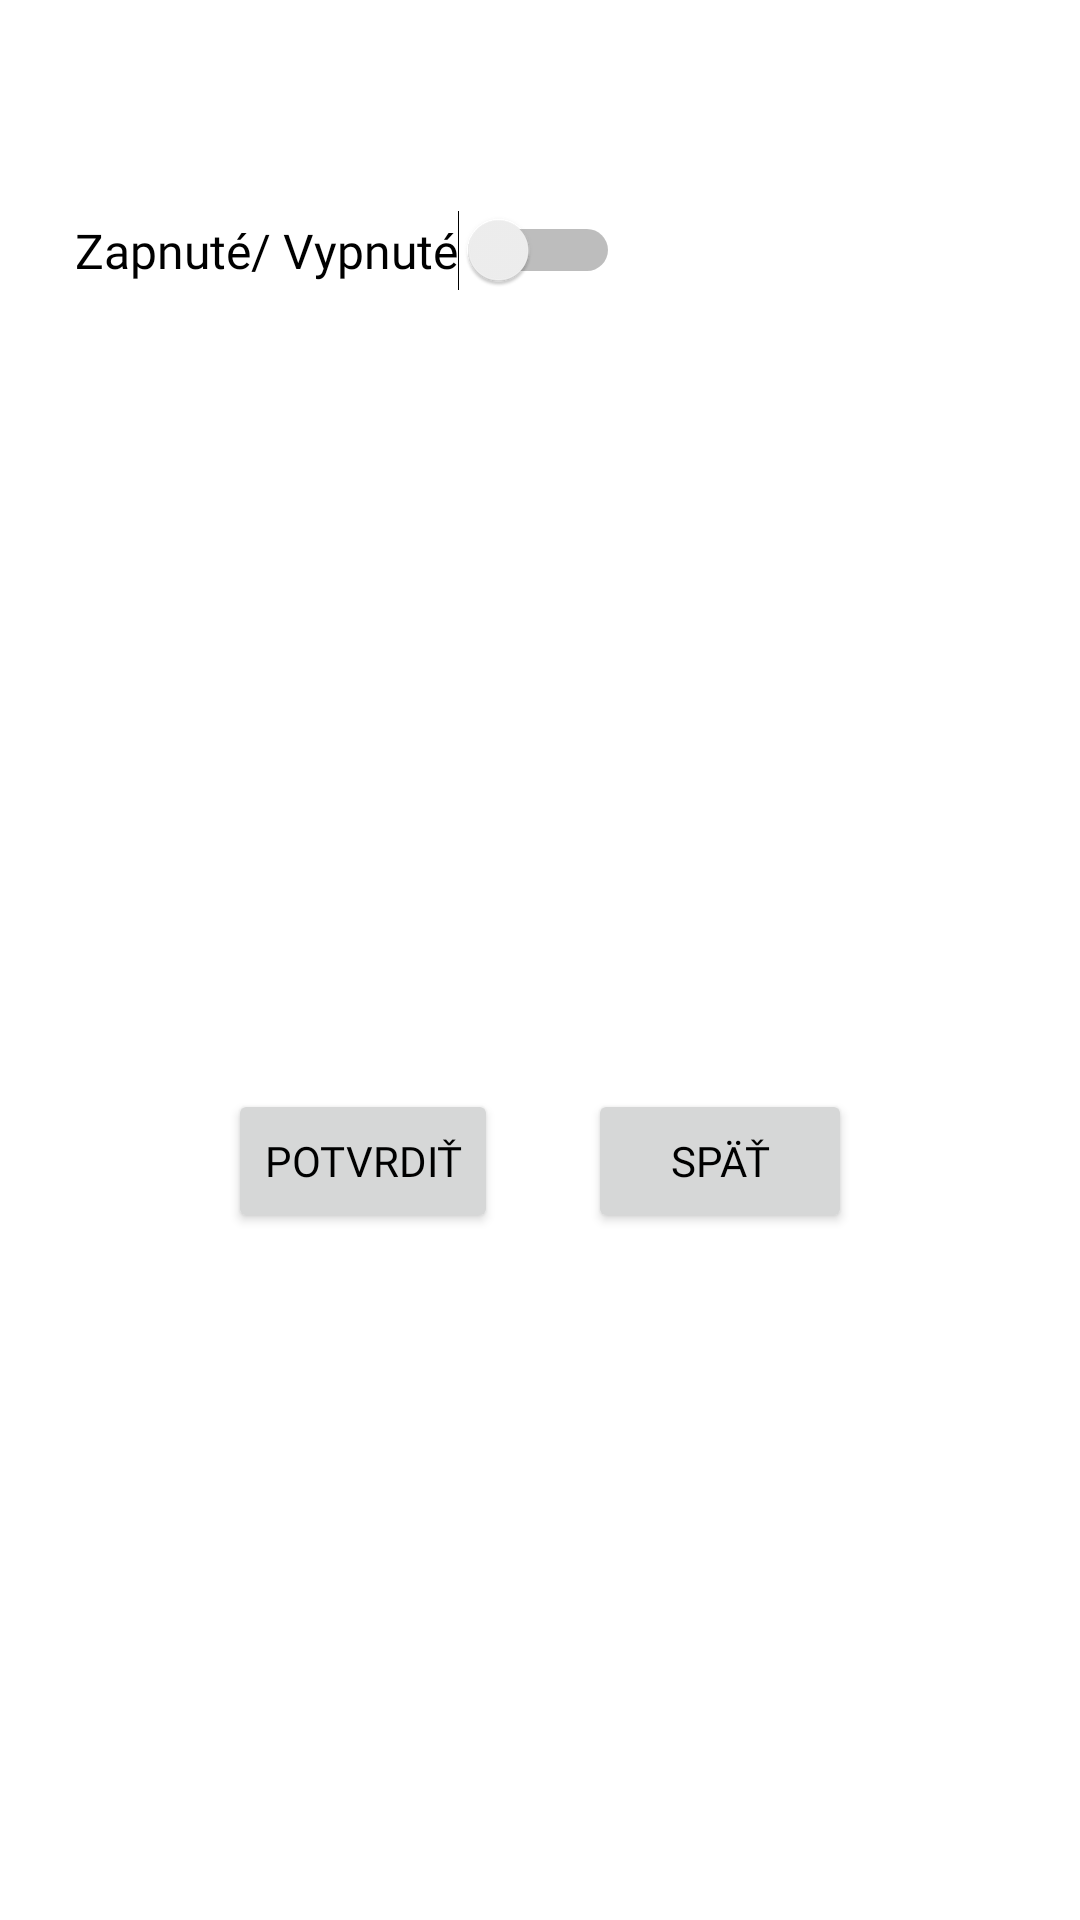

Write the Android layout XML for this screen, with the resource values it uses.
<!-- AndroidManifest.xml: application theme Theme.SmartHome -->
<!-- res/layout/device_basic_popup.xml -->
<?xml version="1.0" encoding="utf-8"?>
<androidx.constraintlayout.widget.ConstraintLayout
    xmlns:android="http://schemas.android.com/apk/res/android"
    xmlns:app="http://schemas.android.com/apk/res-auto"
    xmlns:tools="http://schemas.android.com/tools"
    android:layout_width="match_parent"
    android:layout_height="wrap_content"
    android:orientation="vertical"
    android:background="@color/navigation">

    <TextView
        android:id="@+id/devicePopUpName"
        android:layout_width="wrap_content"
        android:layout_height="wrap_content"
        android:layout_marginTop="25dp"
        android:textSize="20sp"
        app:layout_constraintEnd_toEndOf="parent"
        app:layout_constraintStart_toStartOf="parent"
        app:layout_constraintTop_toTopOf="parent" />

    <Switch
        android:id="@+id/devicePopUpSwitch"
        android:layout_width="wrap_content"
        android:layout_height="wrap_content"
        android:layout_marginStart="25dp"
        android:layout_marginTop="70dp"
        android:fontFamily="@font/baloo"
        android:text="Zapnuté/ Vypnuté"
        android:textColor="@color/textColor"
        android:textSize="16sp"
        app:layout_constraintStart_toStartOf="parent"
        app:layout_constraintTop_toTopOf="parent"
        tools:ignore="UseSwitchCompatOrMaterialXml" />

    <Button
        android:id="@+id/saveControlDeviceButton"
        android:layout_width="wrap_content"
        android:layout_height="wrap_content"
        android:layout_marginStart="100dp"
        android:layout_marginTop="20dp"
        android:layout_marginEnd="15dp"
        android:layout_marginBottom="25dp"
        android:text="@string/main_add"
        android:textColor="@color/textColor"
        app:strokeColor="#FFFFFF"
        app:strokeWidth="1dp"
        app:layout_constraintBottom_toBottomOf="parent"
        app:layout_constraintEnd_toStartOf="@+id/unsaveControlDeviceButton"
        app:layout_constraintStart_toStartOf="parent"
        app:layout_constraintTop_toBottomOf="@+id/devicePopUpWarningSwitch" />

    <Button
        android:id="@+id/unsaveControlDeviceButton"
        android:layout_width="wrap_content"
        android:layout_height="wrap_content"
        android:layout_marginStart="15dp"
        android:layout_marginTop="20dp"
        android:layout_marginEnd="100dp"
        android:layout_marginBottom="25dp"
        android:text="@string/main_back"
        android:textColor="@color/textColor"
        app:strokeColor="#FFFFFF"
        app:strokeWidth="1dp"
        app:layout_constraintBottom_toBottomOf="parent"
        app:layout_constraintEnd_toEndOf="parent"
        app:layout_constraintStart_toEndOf="@+id/saveControlDeviceButton"
        app:layout_constraintTop_toBottomOf="@+id/devicePopUpWarningSwitch" />

    <Switch
        android:id="@+id/devicePopUpWarningSwitch"
        android:layout_width="wrap_content"
        android:layout_height="wrap_content"
        android:layout_marginStart="25dp"
        android:layout_marginTop="15dp"
        android:fontFamily="@font/baloo"
        android:text="Vypnúť upozornenie"
        android:textSize="16sp"
        android:visibility="invisible"
        app:layout_constraintStart_toStartOf="parent"
        app:layout_constraintTop_toBottomOf="@+id/devicePopUpSwitch"
        tools:ignore="UseSwitchCompatOrMaterialXml" />

</androidx.constraintlayout.widget.ConstraintLayout>
<!-- resources referenced by this layout -->
<resources>
  <color name="navigation">#FFFFFF</color>
  <color name="textColor">#000000</color>
  <string name="main_add">Potvrdiť</string>
  <string name="main_back">Späť</string>
  <style name="Theme.SmartHome" parent="Theme.MaterialComponents.DayNight.NoActionBar">
          <item name="colorPrimary">@color/colorPrimary</item>
          <item name="colorAccent">@color/colorPrimary</item>
  
          <item name="android:textColor">@color/textColor</item>
          <item name="android:strokeColor">#FFFFFF</item>
          <item name="fontFamily">@font/baloo_paaji</item>
      </style>
  <color name="colorPrimary">#2075F3</color>
</resources>
